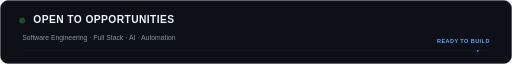
t = 0.00 s
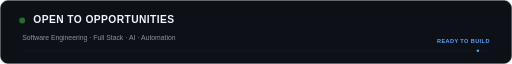
t = 0.25 s
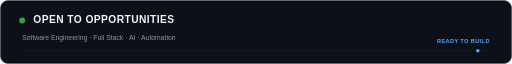
t = 0.68 s
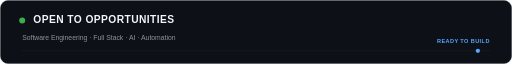
t = 1.00 s
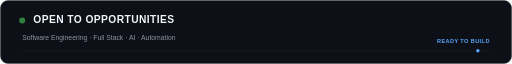
t = 1.35 s
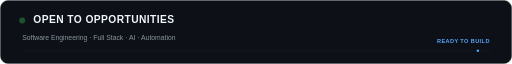
t = 1.75 s

The animated SVG that drew these frames (rendered in a browser with its animation timeline set to each time). Animation: 2 SMIL elements (animate=2); one cycle of 2.00 s, repeats indefinitely.

<svg xmlns="http://www.w3.org/2000/svg" width="1200" height="150" viewBox="0 0 1200 150" role="img" aria-labelledby="title desc">
<title id="title">Open to Opportunities</title><desc id="desc">Open to software engineering opportunities across full-stack, AI and automation.</desc>
<rect x="1" y="1" width="1198" height="148" rx="18" fill="#0d1117" stroke="#30363d"/>
<circle cx="52" cy="48" r="7" fill="#3fb950"><animate attributeName="opacity" values=".35;1;.35" dur="1.8s" repeatCount="indefinite"/></circle>
<text x="78" y="55" fill="#f0f6fc" font-family="Arial, Helvetica, sans-serif" font-size="24" font-weight="700" letter-spacing="1">OPEN TO OPPORTUNITIES</text>
<text x="52" y="94" fill="#8b949e" font-family="Arial, Helvetica, sans-serif" font-size="16">Software Engineering · Full Stack · AI · Automation</text>
<path d="M52 119H1148" stroke="#21262d"/>
<text x="1148" y="101" text-anchor="end" fill="#58a6ff" font-family="Arial, Helvetica, sans-serif" font-size="13" font-weight="700" letter-spacing="1">READY TO BUILD</text>
<circle cx="1120" cy="119" r="3" fill="#58a6ff"><animate attributeName="r" values="2;5;2" dur="2s" repeatCount="indefinite"/></circle>
</svg>
